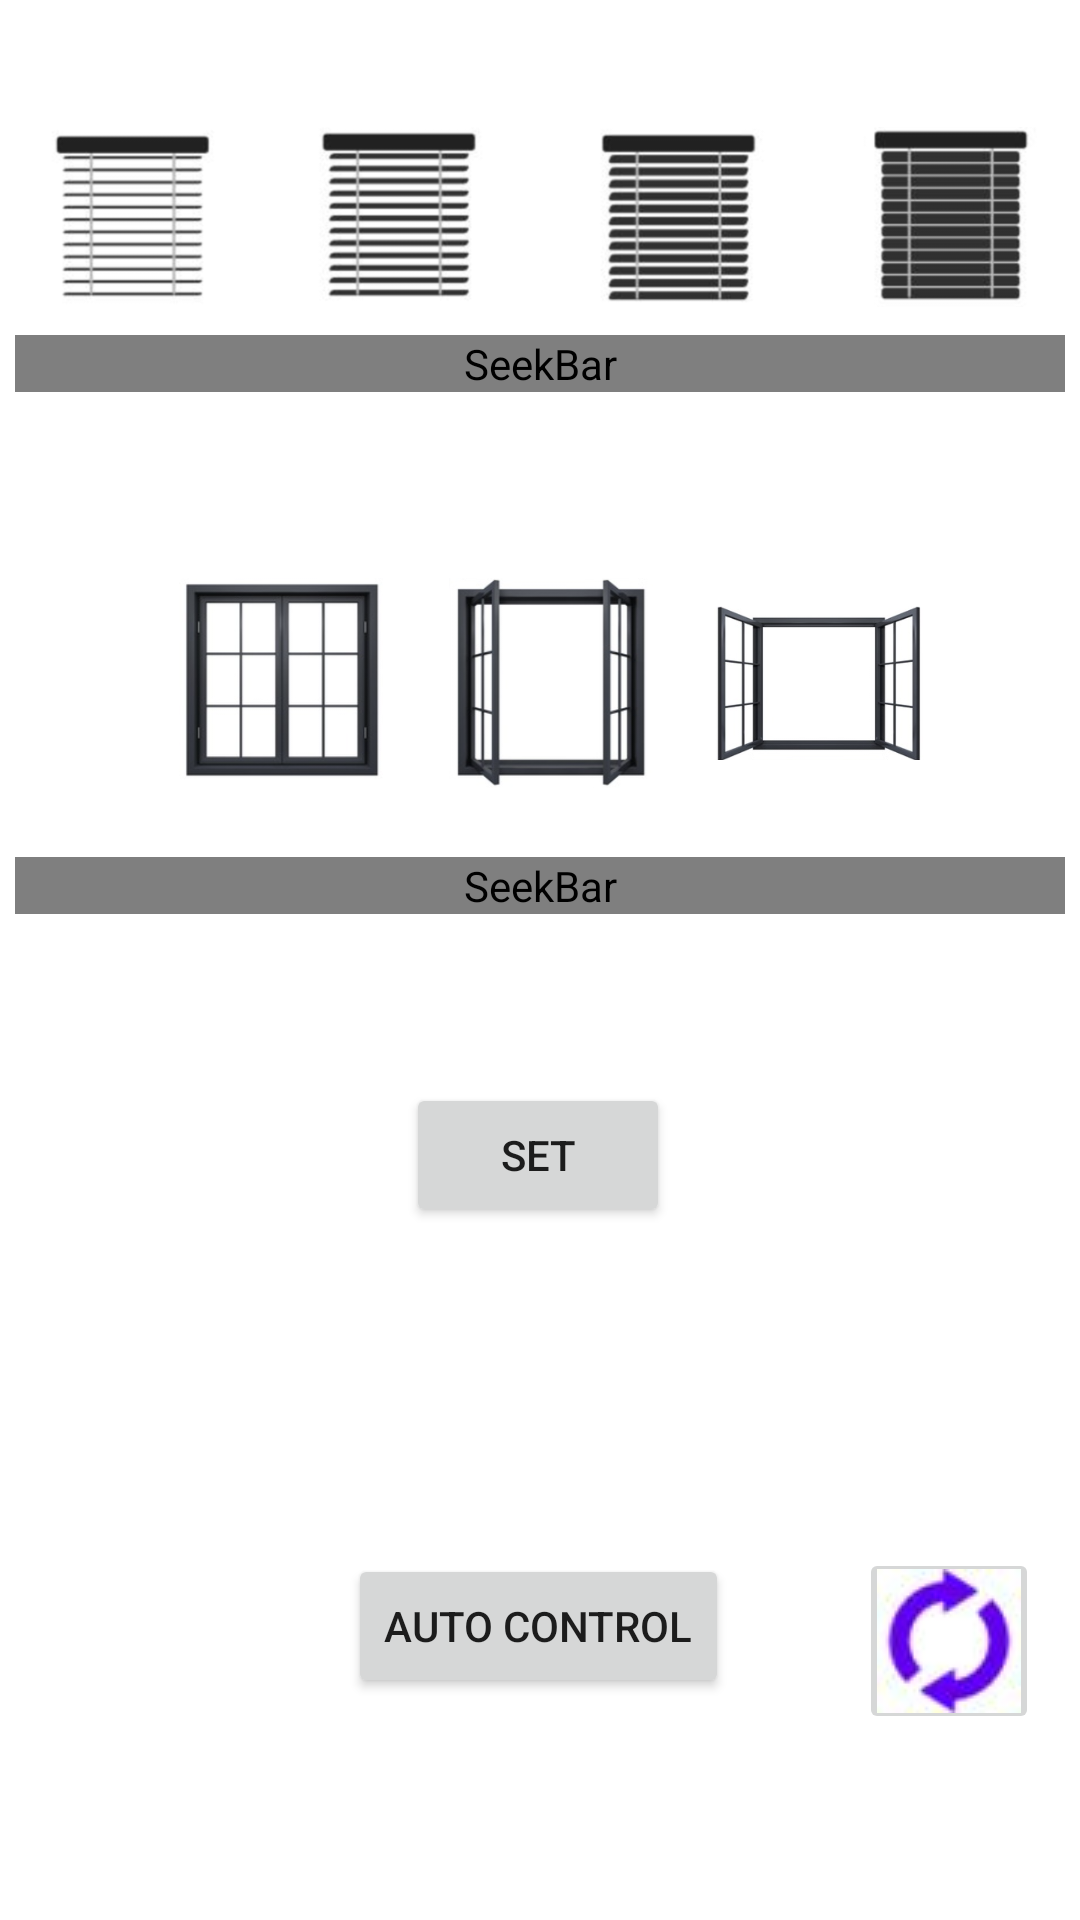

Here is an Android app screen rendered from its layout file. Give the layout XML and the strings, colors and styles it references.
<!-- AndroidManifest.xml: application theme Theme.SmartBlinds -->
<!-- res/layout/fragment_dashboard2.xml -->
<?xml version="1.0" encoding="utf-8"?>
<androidx.constraintlayout.widget.ConstraintLayout xmlns:android="http://schemas.android.com/apk/res/android"
    xmlns:app="http://schemas.android.com/apk/res-auto"
    xmlns:tools="http://schemas.android.com/tools"
    android:layout_width="match_parent"
    android:layout_height="match_parent"
    tools:context=".ui.dashboard.DashboardFragment2">

    <TextView
        android:id="@+id/text_dashboard"
        android:layout_width="match_parent"
        android:layout_height="wrap_content"
        android:layout_marginStart="8dp"
        android:layout_marginTop="8dp"
        android:layout_marginEnd="8dp"
        android:textAlignment="center"
        android:textSize="25sp"
        android:textStyle="bold"
        app:layout_constraintBottom_toBottomOf="parent"
        app:layout_constraintEnd_toEndOf="parent"
        app:layout_constraintHorizontal_bias="1.0"
        app:layout_constraintStart_toStartOf="parent"
        app:layout_constraintTop_toTopOf="parent"
        app:layout_constraintVertical_bias="0.748" />

    <Button
        android:id="@+id/btn2auto"
        android:layout_width="wrap_content"
        android:layout_height="wrap_content"
        android:text="Auto Control"
        app:layout_constraintBottom_toBottomOf="parent"
        app:layout_constraintEnd_toEndOf="@+id/text_dashboard"
        app:layout_constraintHorizontal_bias="0.498"
        app:layout_constraintStart_toStartOf="@+id/text_dashboard"
        app:layout_constraintTop_toTopOf="parent"
        app:layout_constraintVertical_bias="0.875" />

    <SeekBar
        android:id="@+id/seekbar"
        style="@style/Widget.AppCompat.SeekBar.Discrete"
        android:layout_width="350dp"
        android:layout_height="wrap_content"
        android:max="3"
        android:progress="1"
        android:progressDrawable="@drawable/seekbar_progress_style"
        android:thumb="@drawable/seekbarthumb"
        app:layout_constraintBottom_toBottomOf="parent"
        app:layout_constraintEnd_toEndOf="parent"
        app:layout_constraintHorizontal_bias="0.491"
        app:layout_constraintStart_toStartOf="parent"
        app:layout_constraintTop_toTopOf="parent"
        app:layout_constraintVertical_bias="0.18" />

    <ImageView
        android:id="@+id/imageView"
        android:layout_width="60dp"
        android:layout_height="60dp"
        android:src="@drawable/open"
        app:layout_constraintBottom_toBottomOf="parent"
        app:layout_constraintEnd_toEndOf="parent"
        app:layout_constraintHorizontal_bias="0.045"
        app:layout_constraintStart_toStartOf="parent"
        app:layout_constraintTop_toTopOf="parent"
        app:layout_constraintVertical_bias="0.073" />

    <ImageView
        android:id="@+id/imageView2"
        android:layout_width="60dp"
        android:layout_height="60dp"
        android:src="@drawable/semiopen"
        app:layout_constraintBottom_toBottomOf="parent"
        app:layout_constraintEnd_toEndOf="parent"
        app:layout_constraintHorizontal_bias="0.341"
        app:layout_constraintStart_toStartOf="parent"
        app:layout_constraintTop_toTopOf="parent"
        app:layout_constraintVertical_bias="0.073" />

    <ImageView
        android:id="@+id/imageView3"
        android:layout_width="60dp"
        android:layout_height="60dp"
        android:src="@drawable/close"
        app:layout_constraintBottom_toBottomOf="parent"
        app:layout_constraintEnd_toEndOf="parent"
        app:layout_constraintHorizontal_bias="0.954"
        app:layout_constraintStart_toStartOf="parent"
        app:layout_constraintTop_toTopOf="parent"
        app:layout_constraintVertical_bias="0.073" />

    <ImageView
        android:id="@+id/imageView4"
        android:layout_width="60dp"
        android:layout_height="60dp"
        android:src="@drawable/semiclose"
        app:layout_constraintBottom_toBottomOf="parent"
        app:layout_constraintEnd_toEndOf="parent"
        app:layout_constraintHorizontal_bias="0.652"
        app:layout_constraintStart_toStartOf="parent"
        app:layout_constraintTop_toTopOf="parent"
        app:layout_constraintVertical_bias="0.073" />

    <Button
        android:id="@+id/seekbarset"
        android:layout_width="wrap_content"
        android:layout_height="wrap_content"
        android:text="Set"
        app:layout_constraintBottom_toBottomOf="parent"
        app:layout_constraintEnd_toEndOf="parent"
        app:layout_constraintHorizontal_bias="0.498"
        app:layout_constraintStart_toStartOf="parent"
        app:layout_constraintTop_toTopOf="parent"
        app:layout_constraintVertical_bias="0.61" />

    <ImageButton
        android:id="@+id/seekref"
        android:layout_width="60dp"
        android:layout_height="62dp"
        android:src="@drawable/refresh"
        app:layout_constraintBottom_toBottomOf="parent"
        app:layout_constraintEnd_toEndOf="parent"
        app:layout_constraintHorizontal_bias="0.954"
        app:layout_constraintStart_toStartOf="parent"
        app:layout_constraintTop_toTopOf="parent"
        app:layout_constraintVertical_bias="0.893" />

    <ImageView
        android:id="@+id/imageView5"
        android:layout_width="70dp"
        android:layout_height="70dp"
        android:src="@drawable/wclosed"
        app:layout_constraintBottom_toBottomOf="parent"
        app:layout_constraintEnd_toEndOf="parent"
        app:layout_constraintHorizontal_bias="0.202"
        app:layout_constraintStart_toStartOf="parent"
        app:layout_constraintTop_toTopOf="parent"
        app:layout_constraintVertical_bias="0.338" />

    <ImageView
        android:id="@+id/imageView6"
        android:layout_width="70dp"
        android:layout_height="70dp"
        android:src="@drawable/wsemi"
        app:layout_constraintBottom_toBottomOf="parent"
        app:layout_constraintEnd_toEndOf="parent"
        app:layout_constraintHorizontal_bias="0.513"
        app:layout_constraintStart_toStartOf="parent"
        app:layout_constraintTop_toTopOf="parent"
        app:layout_constraintVertical_bias="0.338" />

    <ImageView
        android:id="@+id/imageView7"
        android:layout_width="70dp"
        android:layout_height="70dp"
        android:src="@drawable/wopen"
        app:layout_constraintBottom_toBottomOf="parent"
        app:layout_constraintEnd_toEndOf="parent"
        app:layout_constraintHorizontal_bias="0.821"
        app:layout_constraintStart_toStartOf="parent"
        app:layout_constraintTop_toTopOf="parent"
        app:layout_constraintVertical_bias="0.338" />

    <SeekBar
        android:id="@+id/seekbar2"
        style="@style/Widget.AppCompat.SeekBar.Discrete"
        android:layout_width="350dp"
        android:layout_height="wrap_content"
        android:max="2"
        android:progress="1"
        android:progressDrawable="@drawable/seekbar_progress_style"
        android:thumb="@drawable/seekbarthumb"
        app:layout_constraintBottom_toBottomOf="parent"
        app:layout_constraintEnd_toEndOf="parent"
        app:layout_constraintHorizontal_bias="0.491"
        app:layout_constraintStart_toStartOf="parent"
        app:layout_constraintTop_toTopOf="parent"
        app:layout_constraintVertical_bias="0.46" />

</androidx.constraintlayout.widget.ConstraintLayout>
<!-- resources referenced by this layout -->
<resources>
  <!-- drawable close: png bitmap (drawable, 17589 bytes) -->
  <!-- drawable open: png bitmap (drawable, 16026 bytes) -->
  <!-- drawable refresh: jpg bitmap (drawable, 1508 bytes) -->
  <!-- drawable seekbar_progress_style (drawable) -->
  <?xml version="1.0" encoding="utf-8"?>
  <layer-list xmlns:android="http://schemas.android.com/apk/res/android">
  
  <item android:id="@android:id/background"
      android:drawable="@drawable/seekbar_track">
  </item>
  
  <item android:id="@android:id/progress">
      <clip android:drawable="@drawable/seekbar_progress"/>
  </item>
  </layer-list>
  <!-- drawable seekbarthumb (drawable) -->
  <?xml version="1.0" encoding="utf-8"?>
      <ripple xmlns:android="http://schemas.android.com/apk/res/android"
          android:color="@color/purple_500">
          <item>
              <shape android:shape="oval">
                  <solid android:color="@color/purple_500"/>
                  <size android:width="40dp" android:height="40dp"/>
              </shape>
          </item>
      </ripple>
  <!-- drawable semiclose: png bitmap (drawable, 21597 bytes) -->
  <!-- drawable semiopen: png bitmap (drawable, 18856 bytes) -->
  <!-- drawable wclosed: png bitmap (drawable, 52625 bytes) -->
  <!-- drawable wopen: png bitmap (drawable, 80957 bytes) -->
  <!-- drawable wsemi: png bitmap (drawable, 59471 bytes) -->
  <style name="Theme.SmartBlinds" parent="Theme.MaterialComponents.DayNight.DarkActionBar">
          
          <item name="colorPrimary">@color/purple_500</item>
          <item name="colorPrimaryVariant">@color/purple_700</item>
          <item name="colorOnPrimary">@color/white</item>
          
          <item name="colorSecondary">@color/teal_200</item>
          <item name="colorSecondaryVariant">@color/teal_700</item>
          <item name="colorOnSecondary">@color/black</item>
          
          <item name="android:statusBarColor">?attr/colorPrimaryVariant</item>
          
      </style>
  <!-- drawable seekbar_progress (drawable) -->
  <?xml version="1.0" encoding="utf-8"?>
  <layer-list xmlns:android="http://schemas.android.com/apk/res/android">
      <item android:id="@+id/progressshape">
          <clip>
              <shape android:shape="rectangle">
                  <size android:height="10dp"/>
                  <corners android:radius="10dp"/>
                  <solid android:color="@color/purple_500"/>
              </shape>
          </clip>
      </item>
  </layer-list>
  <!-- not gathered from this repository: default colours our renderer supplied (Android Studio template values) -->
  <color name="purple_500">#FF6200EE</color>
  <color name="purple_700">#FF3700B3</color>
  <color name="teal_200">#FF03DAC5</color>
  <color name="teal_700">#FF018786</color>
  <color name="black">#FF000000</color>
  <color name="white">#FFFFFFFF</color>
</resources>
